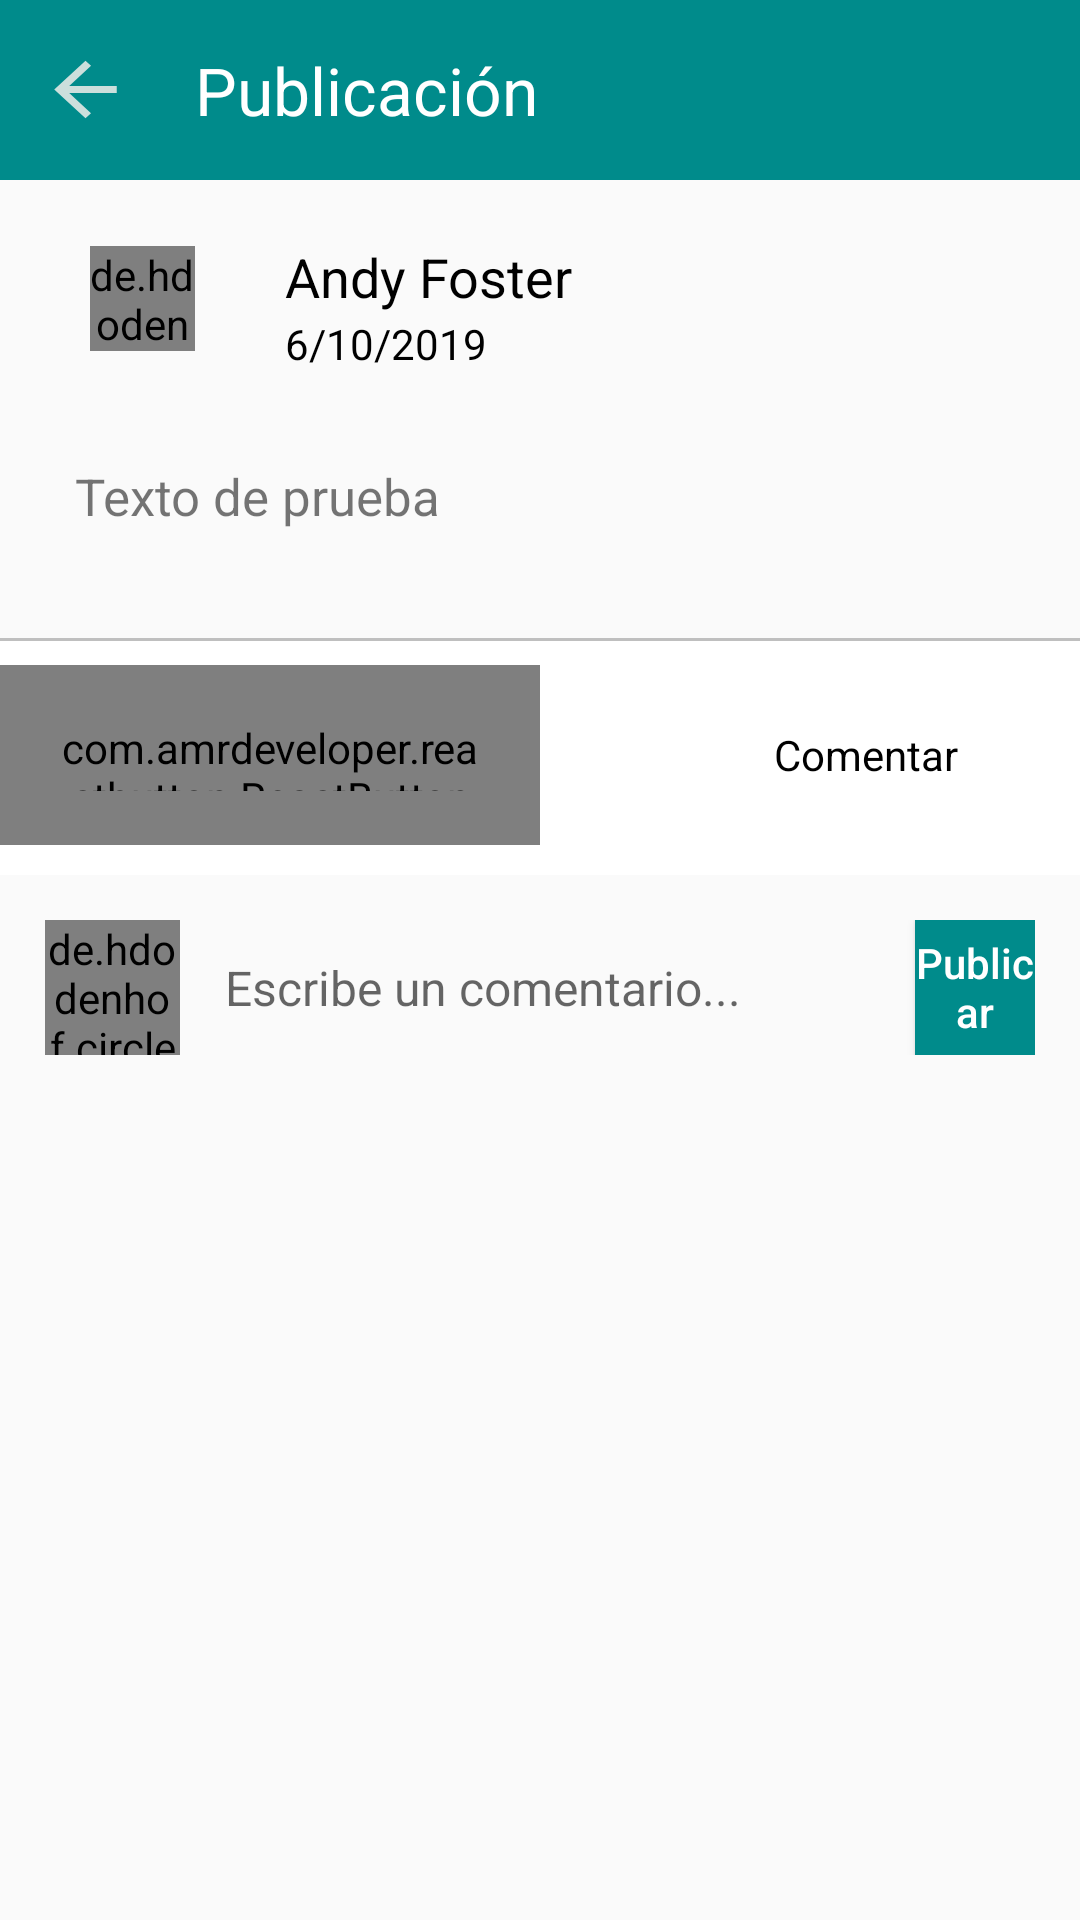

Write the Android layout XML for this screen, with the resource values it uses.
<!-- AndroidManifest.xml: activity theme ActivityWithToolbar -->
<!-- res/layout/activity_ver_publicacion.xml -->
<?xml version="1.0" encoding="utf-8"?>
<RelativeLayout xmlns:android="http://schemas.android.com/apk/res/android"
    xmlns:app="http://schemas.android.com/apk/res-auto"
    xmlns:tools="http://schemas.android.com/tools"
    android:layout_width="match_parent"
    android:layout_height="match_parent"
    tools:context=".VerPublicacionActivity">
    <Toolbar
        android:layout_width="match_parent"
        android:layout_height="60sp"
        android:background="@color/colorPrimary">

        <Button
            android:id="@+id/btn_vPublicacion_back"
            android:layout_width="25sp"
            android:layout_height="23sp"
            android:background="@drawable/ic_arrow_back"
            android:onClick="onClickBack" />


        <TextView
            android:layout_width="wrap_content"
            android:layout_height="wrap_content"
            android:textSize="22sp"
            android:textColor="@android:color/white"
            android:layout_marginStart="40sp"
            android:text="Publicación"/>

    </Toolbar>

    <ScrollView
        android:layout_width="match_parent"
        android:layout_height="wrap_content"
        android:layout_marginTop="60sp">
        <RelativeLayout
            android:layout_width="match_parent"
            android:layout_height="wrap_content"

            >

            <RelativeLayout
                android:id="@+id/relativeLayout_vPublicacion_top"
                android:layout_width="match_parent"
                android:layout_height="wrap_content">

                <include layout="@layout/layout_post_top" />

            </RelativeLayout>

            <RelativeLayout
                android:id="@+id/relativeLayout_vPublicacion_texto"
                android:layout_width="match_parent"
                android:layout_height="wrap_content"
                android:layout_below="@+id/relativeLayout_vPublicacion_top"
                android:layout_marginTop="5sp"
                android:padding="10sp"
                >

                <TextView
                    android:id="@+id/text_vPublicacion"
                    android:layout_width="wrap_content"
                    android:layout_height="wrap_content"
                    android:layout_marginStart="15sp"
                    android:text="Texto de prueba "
                    android:textSize="17sp" />





            </RelativeLayout>

            <RelativeLayout
                android:id="@+id/relativeLayout_vPublicacion_content"
                android:layout_width="match_parent"
                android:layout_height="wrap_content"
                android:layout_below="@+id/relativeLayout_vPublicacion_texto"
                android:layout_marginTop="15sp"
                android:layout_marginBottom="10sp">

                <ImageView
                    android:id="@+id/img_vPublicacion_post"
                    android:layout_width="match_parent"
                    android:layout_height="325sp"
                    android:layout_below="@+id/text_post"
                    android:layout_marginTop="20sp"
                    android:visibility="gone"/>

                <com.google.android.youtube.player.YouTubePlayerView
                    android:id="@+id/video_vPublicacion"
                    android:layout_width="match_parent"
                    android:layout_height="325sp"
                    android:padding="10sp"
                    android:visibility="gone"/>




            </RelativeLayout>

            <RelativeLayout
                android:id="@+id/relativeLayout_vPublicacion_reacciones"
                android:layout_width="wrap_content"
                android:layout_height="wrap_content"
                android:layout_below="@+id/relativeLayout_vPublicacion_content">
                <include layout="@layout/layout_post_reacciones" />
            </RelativeLayout>

            <RelativeLayout
                android:id="@+id/relativeLayout_vPublicacion_bottom"
                android:layout_width="match_parent"
                android:layout_height="wrap_content"
                android:layout_below="@+id/relativeLayout_vPublicacion_reacciones">

                <include layout="@layout/layout_post_bottom" />

            </RelativeLayout>

            <RelativeLayout
                android:id="@+id/relativeLayout_vPublicacion_miComentario"
                android:layout_below="@id/relativeLayout_vPublicacion_bottom"
                android:layout_width="match_parent"
                android:layout_height="wrap_content"
                android:padding="15sp">

                <de.hdodenhof.circleimageview.CircleImageView
                    android:id="@+id/img_vPublicacion_miComentario"
                    android:layout_width="45sp"
                    android:layout_height="45sp"
                    android:src="@drawable/ic_profile"/>

                <EditText
                    android:id="@+id/editText_vPublicacion_Cometario"
                    android:layout_width="220sp"
                    android:layout_height="45sp"
                    android:layout_centerVertical="true"
                    android:layout_toEndOf="@+id/img_vPublicacion_miComentario"
                    android:layout_marginStart="15sp"
                    android:textSize="16sp"
                    android:hint="Escribe un comentario..."
                    android:background="@drawable/round_border"/>

                <Button
                    android:layout_width="80sp"
                    android:layout_height="45sp"
                    android:layout_toEndOf="@+id/editText_vPublicacion_Cometario"
                    android:layout_marginStart="10sp"
                    android:background="@color/colorPrimary"
                    android:textColor="@android:color/white"
                    android:text="Publicar"
                    android:onClick="onClickPublicar"
                    android:textAllCaps="false"/>

            </RelativeLayout>

            <androidx.recyclerview.widget.RecyclerView
                android:id="@+id/recyclerView_vPublicacion_comentarios"
                android:layout_marginTop="10sp"
                android:layout_width="match_parent"
                android:layout_height="wrap_content"
                android:layout_below="@+id/relativeLayout_vPublicacion_miComentario"/>
        </RelativeLayout>
    </ScrollView>

</RelativeLayout>
<!-- res/layout/layout_post_top.xml (included above) -->
<merge xmlns:android="http://schemas.android.com/apk/res/android">

    <RelativeLayout android:layout_width="match_parent"
        android:layout_height="wrap_content"
        android:padding="15sp"
        >

        <de.hdodenhof.circleimageview.CircleImageView
            android:layout_width="35dp"
            android:layout_height="35dp"
            android:id="@+id/img_post_perfil"
            android:src="@drawable/ic_profile"
            android:layout_centerVertical="true"
            android:layout_marginLeft="15sp"

            />
        <TextView
            android:id="@+id/text_post_username"
            android:layout_width="wrap_content"
            android:layout_height="wrap_content"
            android:text="Andy Foster"
            android:textColor="@android:color/black"
            android:layout_marginTop="5sp"
            android:layout_toRightOf="@+id/img_post_perfil"
            android:layout_marginLeft="30sp"
            android:textSize="18sp"
            />
        <TextView
            android:id="@+id/text_post_date"
            android:layout_width="wrap_content"
            android:layout_height="wrap_content"
            android:text="6/10/2019"
            android:textColor="@android:color/black"
            android:layout_marginTop="30sp"
            android:layout_toRightOf="@+id/img_post_perfil"
            android:layout_marginLeft="30sp"
            android:textSize="14sp"
            />

    </RelativeLayout>

</merge>
<!-- res/layout/layout_post_reacciones.xml (included above) -->
<?xml version="1.0" encoding="utf-8"?>
<RelativeLayout xmlns:android="http://schemas.android.com/apk/res/android"
     android:layout_width="match_parent"
    android:layout_height="wrap_content">

    <RelativeLayout
        android:id="@+id/relativeLayout_reacciones"
        android:layout_width="wrap_content"
        android:layout_height="25sp"
        android:visibility="gone">

        <ImageView
            android:layout_marginStart="10sp"
            android:layout_centerVertical="true"
            android:id="@+id/img_reacciones_1"
            android:layout_width="20sp"
            android:layout_height="20sp"
            android:visibility="gone"/>

        <ImageView

            android:layout_centerVertical="true"
            android:id="@+id/img_reacciones_2"
            android:layout_toEndOf="@+id/img_reacciones_1"
            android:layout_width="20sp"
            android:layout_height="20sp"
            android:visibility="gone"/>

        <ImageView

            android:layout_centerVertical="true"
            android:id="@+id/img_reacciones_3"
            android:layout_toEndOf="@+id/img_reacciones_2"
            android:layout_width="20sp"
            android:layout_height="20sp"
            android:visibility="gone"
            />




    </RelativeLayout>

    <TextView
        android:layout_marginStart="5sp"
        android:id="@+id/text_nunReacciones"
        android:layout_toEndOf="@+id/relativeLayout_reacciones"
        android:layout_centerVertical="true"
        android:textSize="16sp"
        android:text="88"
        android:textColor="@android:color/black"
        android:layout_width="wrap_content"
        android:layout_height="wrap_content"
        android:visibility="gone"/>

    <RelativeLayout
        android:id="@+id/relativeLayout_numComentarios"
        android:layout_width="wrap_content"
        android:layout_height="wrap_content"
        android:layout_alignParentEnd="true">

        <TextView
            android:id="@+id/text_numComentarios"
            android:layout_width="wrap_content"
            android:layout_height="25sp"
            android:text="80 comentarios"
            android:layout_centerVertical="true"
            android:textColor="@android:color/black"
            android:textSize="16sp"
            android:layout_marginEnd="10sp"
            android:visibility="gone"
            />

    </RelativeLayout>

</RelativeLayout>
<!-- res/layout/layout_post_bottom.xml (included above) -->
<merge xmlns:android="http://schemas.android.com/apk/res/android">

    <LinearLayout android:layout_width="match_parent"
        android:layout_height="wrap_content"
        android:weightSum="2"
        android:background="@drawable/border_top">

        <LinearLayout
            android:orientation="vertical"
            android:id="@+id/linearLayout_like"
            android:layout_width="0dp"
            android:layout_height="80sp"
            android:layout_weight="1"
            android:padding="0dp">

            <RelativeLayout
                android:layout_width="match_parent"
                android:layout_height="match_parent">

                <com.amrdeveloper.reactbutton.ReactButton
                    android:id="@+id/likeButton"
                    android:layout_width="190sp"
                    android:layout_height="60sp"
                    android:gravity="start"
                    android:textAlignment="center"
                    android:padding="18sp"
                    android:textAllCaps="false"

                    android:layout_centerInParent="true"
                    android:background="@android:color/white"/>


            </RelativeLayout>

        </LinearLayout>

        <LinearLayout
            android:orientation="vertical"
            android:layout_width="0dp"
            android:layout_height="80sp"
            android:layout_weight="1"
            android:padding="0dp">

            <RelativeLayout
                android:id="@+id/btn_comentar"
                android:layout_width="match_parent"
                android:layout_height="match_parent">

                <ImageView
                    android:id="@+id/img_post_comentario"
                    android:layout_width="38dp"
                    android:layout_height="38dp"
                    android:layout_centerVertical="true"
                    android:layout_marginStart="25sp"
                    android:background="@drawable/ic_comentario"/>

                <TextView
                    android:id="@+id/text_post_comentario"
                    android:layout_toRightOf="@+id/img_post_comentario"
                    android:layout_width="wrap_content"
                    android:layout_height="wrap_content"
                    android:layout_centerVertical="true"
                    android:layout_marginStart="15sp"
                    android:textColor="@android:color/black"
                    android:text="Comentar"/>
            </RelativeLayout>

        </LinearLayout>



    </LinearLayout>

</merge>
<!-- resources referenced by this layout -->
<resources>
  <color name="colorPrimary">#008B8B</color>
  <!-- drawable border_top (drawable) -->
  <?xml version="1.0" encoding="utf-8"?>
  <layer-list xmlns:android="http://schemas.android.com/apk/res/android"
      android:layout_width="match_parent"
      android:layout_height="1dp">
  
      <item
          android:bottom="-1dp"
          android:top="1dp"
          android:right="-1dp"
          android:left="-1dp">
  
          <shape
              android:shape="rectangle">
              <stroke
                  android:width="1dp"
                  android:color="#bfbfbf"/>
              <solid
                  android:color="@android:color/white"/>
  
          </shape>
      </item>
  
  
  </layer-list>
  <!-- drawable ic_arrow_back (drawable-anydpi) -->
  <vector xmlns:android="http://schemas.android.com/apk/res/android"
      android:width="24dp"
      android:height="24dp"
      android:viewportWidth="19.2"
      android:viewportHeight="19.2"
      android:tint="#FFF4F0"
      android:alpha="0.8">
    <group android:translateX="-2.4"
        android:translateY="-2.4">
        <path
            android:fillColor="#FF000000"
            android:pathData="M20,11H7.83l5.59,-5.59L12,4l-8,8 8,8 1.41,-1.41L7.83,13H20v-2z"/>
    </group>
  </vector>
  <!-- drawable ic_profile (drawable-anydpi) -->
  <vector xmlns:android="http://schemas.android.com/apk/res/android"
      android:width="24dp"
      android:height="24dp"
      android:viewportWidth="19.2"
      android:viewportHeight="19.2"
      android:tint="#444851"
      android:alpha="0.8">
    <group android:translateX="-2.4"
        android:translateY="-2.4">
        <path
            android:fillColor="#FF000000"
            android:pathData="M12,12c2.21,0 4,-1.79 4,-4s-1.79,-4 -4,-4 -4,1.79 -4,4 1.79,4 4,4zM12,14c-2.67,0 -8,1.34 -8,4v2h16v-2c0,-2.66 -5.33,-4 -8,-4z"/>
    </group>
  </vector>
  <style name="ActivityWithToolbar" parent="Theme.AppCompat.Light.NoActionBar">
          
          <item name="colorPrimary">@color/colorPrimary</item>
          <item name="colorPrimaryDark">@color/colorPrimary</item>
          <item name="colorAccent">@color/colorAccent</item>
      </style>
  <color name="colorAccent">#008B8B</color>
</resources>
